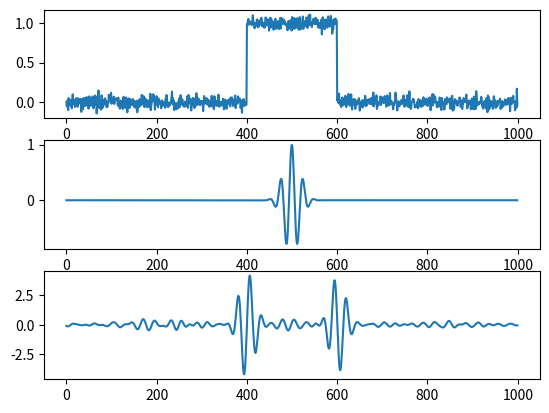

Recreate this plot in Python.
import numpy as np
import matplotlib.pyplot as plt


# number of time points
n = 1000

# time vector
t = np.linspace(-2,2,n)

# create signal
s = np.zeros(n)
s[range(int(n/2)-100,int(n/2+100))] = 1
s = s + np.random.randn(n)/20

# create filter kernel
w = np.cos(2*np.pi*10*t) * np.exp( -t**2/.01 )

# filtered signal
f = np.convolve(s,w,'same')


## plotting
plt.subplot(3,1,1)
plt.plot(s)

plt.subplot(3,1,2)
plt.plot(w)

plt.subplot(3,1,3)
plt.plot(f)

plt.show()